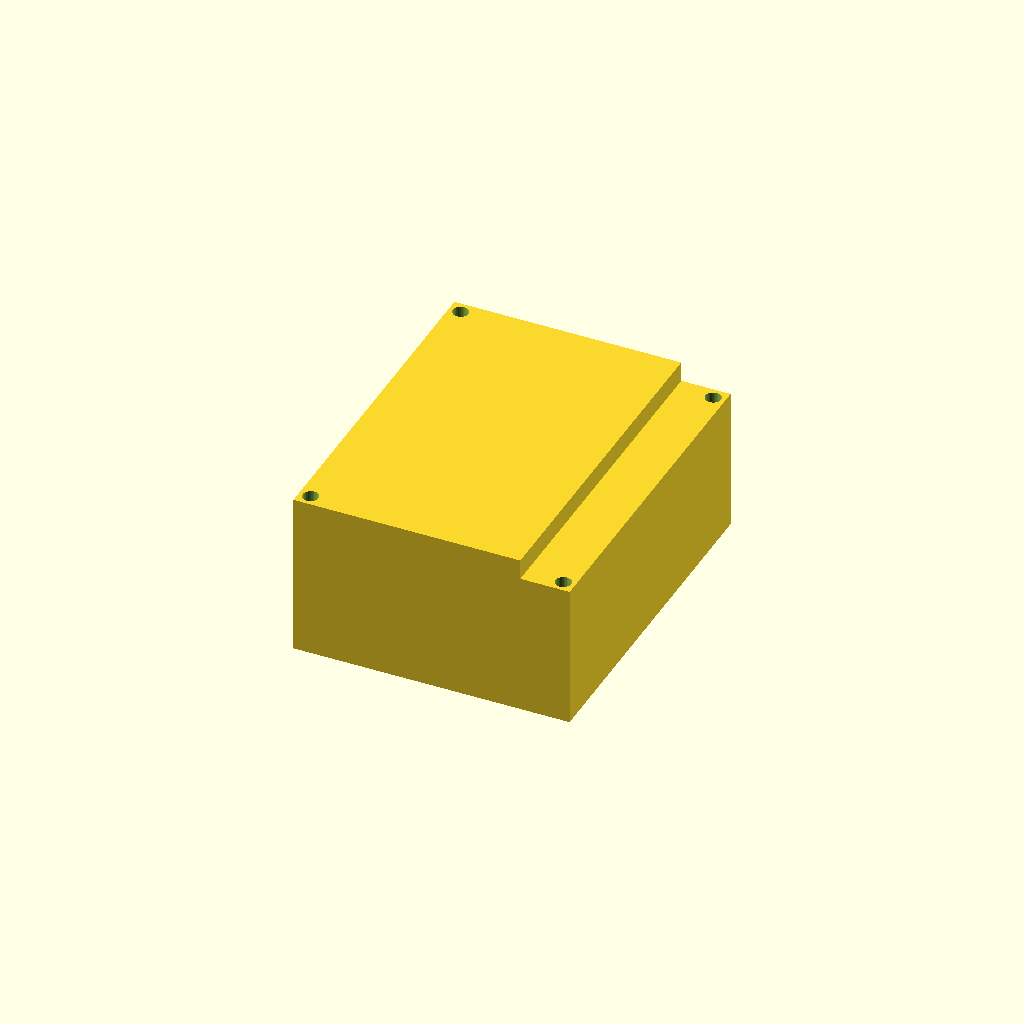
Cell 1: rendered with the file's own defaults.
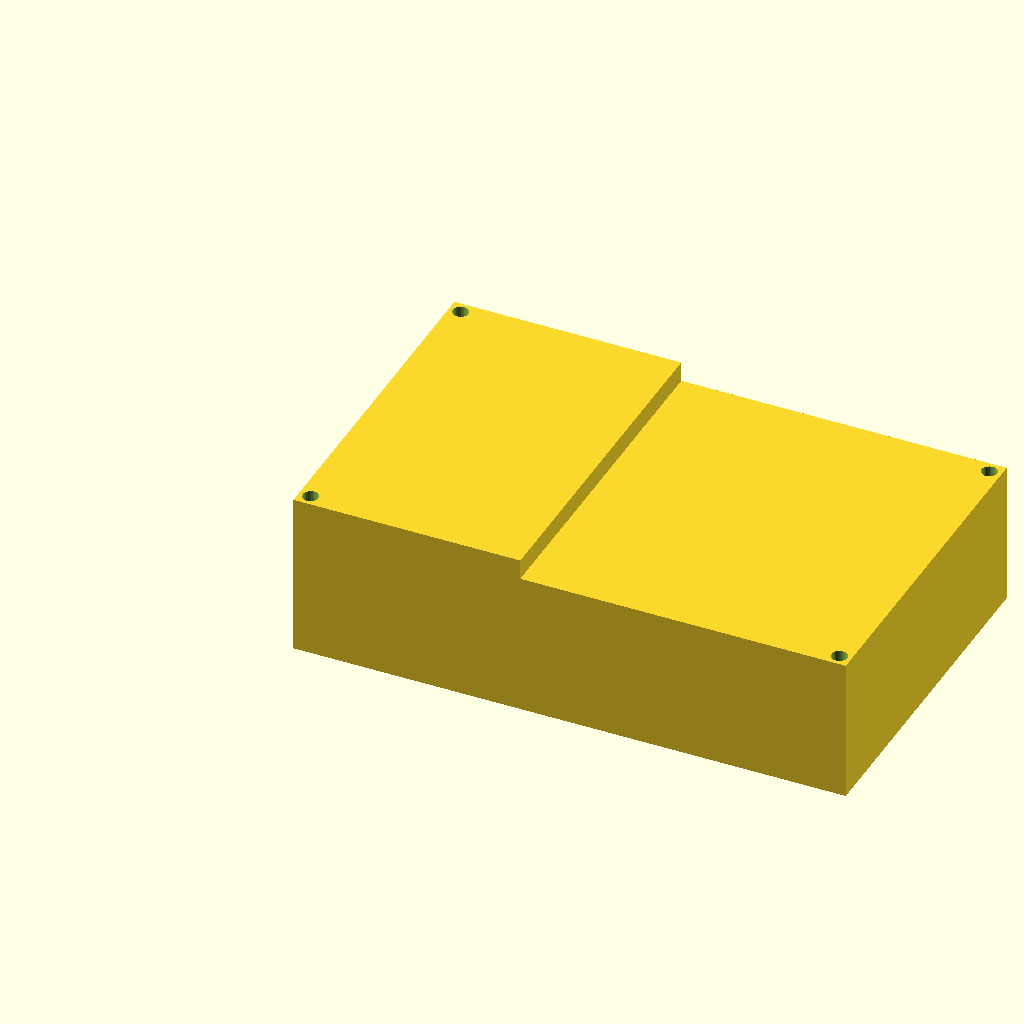
Cell 2: the same model with pwr_l = 112.
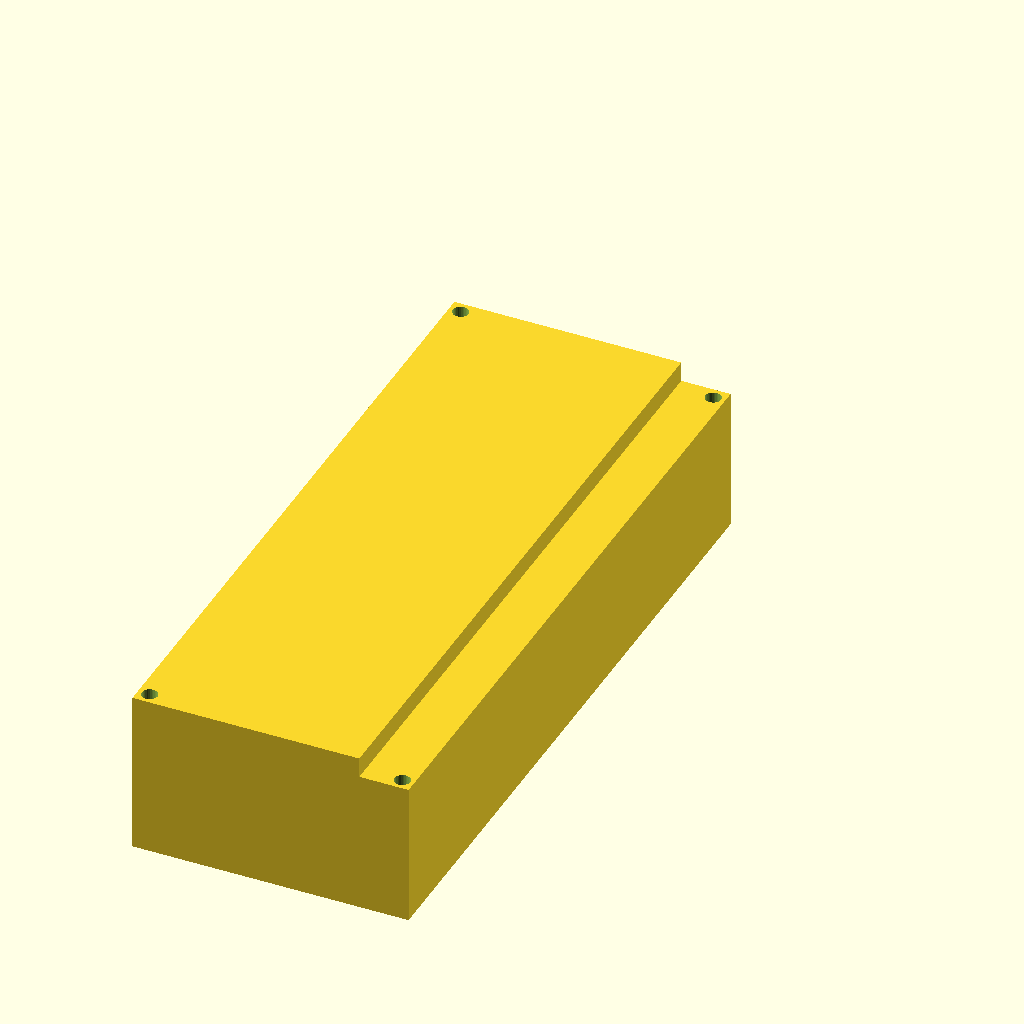
Cell 3 — pwr_w set to 140, the other parameters unchanged.
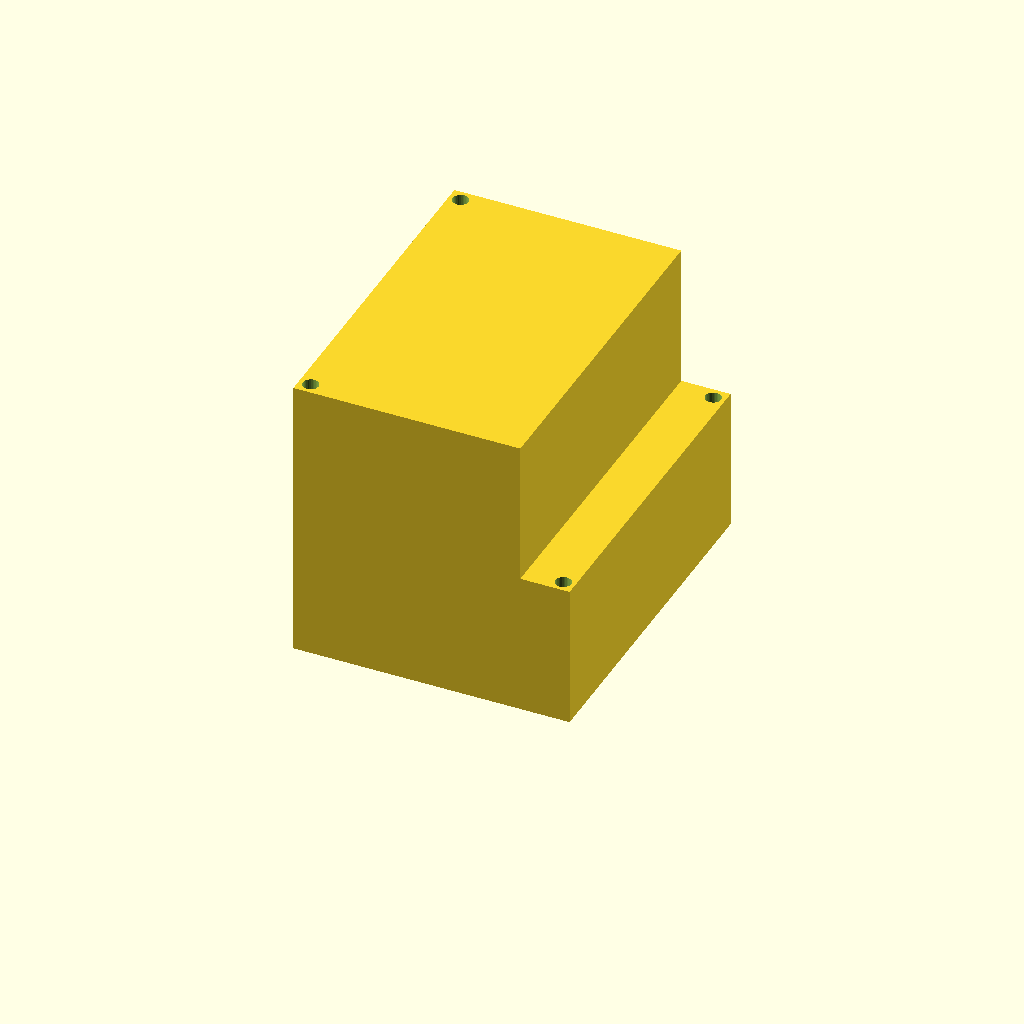
Cell 4: wide_h = 50.2 (everything else at default).
One fixed orthographic camera (rotation 55°, 0°, 25°; colour scheme Cornfield) for every cell.
The OpenSCAD source (parts/child/interior/pcb/child_pwr_budget/child_pwr_budget.scad):
// =====================================================================
// child_pwr_budget.scad — CHILD_PWR (縮小版) に許される外形の「予算」
//
// **基板ではない。機体側から KiCad 側へ返す外形制約そのもの。**
// 200mm チューブの縦置き内装 (A案: CHILD_PWR を縮小する) で、
// CHILD_PWR が占めてよい空間の上限を立体にしたもの。
// この中に収まる基板を KiCad で設計すれば、機体側の変更なしで収まる。
//
// 根拠は docs/子機内装_収まり検討.md §4。現行 CHILD_PWR は 100.35 x 70 で、
// 幅広部 (Ø101.6 / 軸方向 160mm) に CHILD_MAIN (112) と並べて入らない。
//
// 段付きになっているのは、基板の**先端 10mm が上フランジの貫通口 (Ø88.5) へ
// はみ出す**ため。そこだけ低背にする必要がある。
//
// 座標は他の基板モデルと同じ並び:
//   X = 0..56  … 軸方向 (チューブ Z 方向へ写る)。X=0 が下 (CHILD_MAIN 側)
//   Y = -70..0 … 幅方向 (機体 X 方向へ写る)
//   Z          … 高さ。基板下面が Z=0、部品が +Z、裏面リードが -Z
//
// 印刷対象ではない (確認用モデル)。
// =====================================================================

/* [外形の予算] */
pwr_l      = 56;      // 軸方向の長さ (上限)
pwr_w      = 70;      // 幅 (現行と同じ。これ以上広げられない)
pcb_t      = 1.6;

/* [高さの予算 (基板下面から)] */
wide_l     = 46;      // X=0..46 は幅広部 (Ø101.6) の中 → 高さに余裕がある
wide_h     = 25.1;    // その範囲の最大部品高さ (現行 CHILD_PWR と同じ = 変更不要)
tip_h      = 21.0;    // X=46..56 は貫通口 (Ø88.5) の中 → ここだけ低背にすること
under_h    = 8.2;     // 裏面リードの突出 (現行と同じ)

/* [取付穴 (四隅 inset)] */
hole_in    = 2.4;     // 基板端からの inset
hole_d     = 3.2;     // M3 クリアランス

$fn = 32;

// ---- 導出 -------------------------------------------------------------
tip_l  = pwr_l - wide_l;
hx     = [hole_in, pwr_l - hole_in];              // 取付穴 X
hy     = [-hole_in, -(pwr_w - hole_in)];          // 取付穴 Y
pitch_x = hx[1] - hx[0];
pitch_y = abs(hy[1] - hy[0]);

// ---- 成立性チェック ---------------------------------------------------
assert(tip_l > 0, str("wide_l ", wide_l, " が pwr_l ", pwr_l, " 以上"));
assert(tip_h < wide_h, "先端側の高さ予算が幅広部側より大きい — 段の意味がない");
assert(hole_in * 2 < pwr_w && hole_in * 2 < pwr_l, "取付穴の inset が外形より大きい");
// 取付穴は幅広部側/先端側の両方の端に来るので、段の境界にかからないこと
for (x = hx) assert(abs(x - wide_l) > hole_d, "取付穴が高さの段の境界にかかっている");

// ---- 本体 -------------------------------------------------------------
difference() {
    union() {
        // 幅広部にある範囲
        translate([0, -pwr_w, -under_h]) cube([wide_l, pwr_w, under_h + wide_h]);
        // 貫通口へ出る先端 (低背)
        translate([wide_l, -pwr_w, -under_h]) cube([tip_l, pwr_w, under_h + tip_h]);
    }
    // 取付穴 (位置の確認用に貫通させる)
    for (x = hx) for (y = hy)
        translate([x, y, -under_h - 1]) cylinder(d = hole_d, h = under_h + wide_h + 2);
}

echo(str("child_pwr_budget: ", pwr_l, " x ", pwr_w,
         "  面積 ", pwr_l * pwr_w, " mm^2 (現行 CHILD_PWR は ", 100.35 * 70, ")",
         "  高さ 0..", wide_l, " → ", wide_h, " / ", wide_l, "..", pwr_l, " → ", tip_h,
         "  裏面 ", under_h,
         "  取付穴ピッチ ", pitch_x, " x ", pitch_y));
Customizer parameters (derived from the source; name, type, default, range or options):
pwr_l: number, default 56
pwr_w: number, default 70
pcb_t: number, default 1.6
wide_l: number, default 46
wide_h: number, default 25.1
tip_h: number, default 21
under_h: number, default 8.2
hole_in: number, default 2.4
hole_d: number, default 3.2
